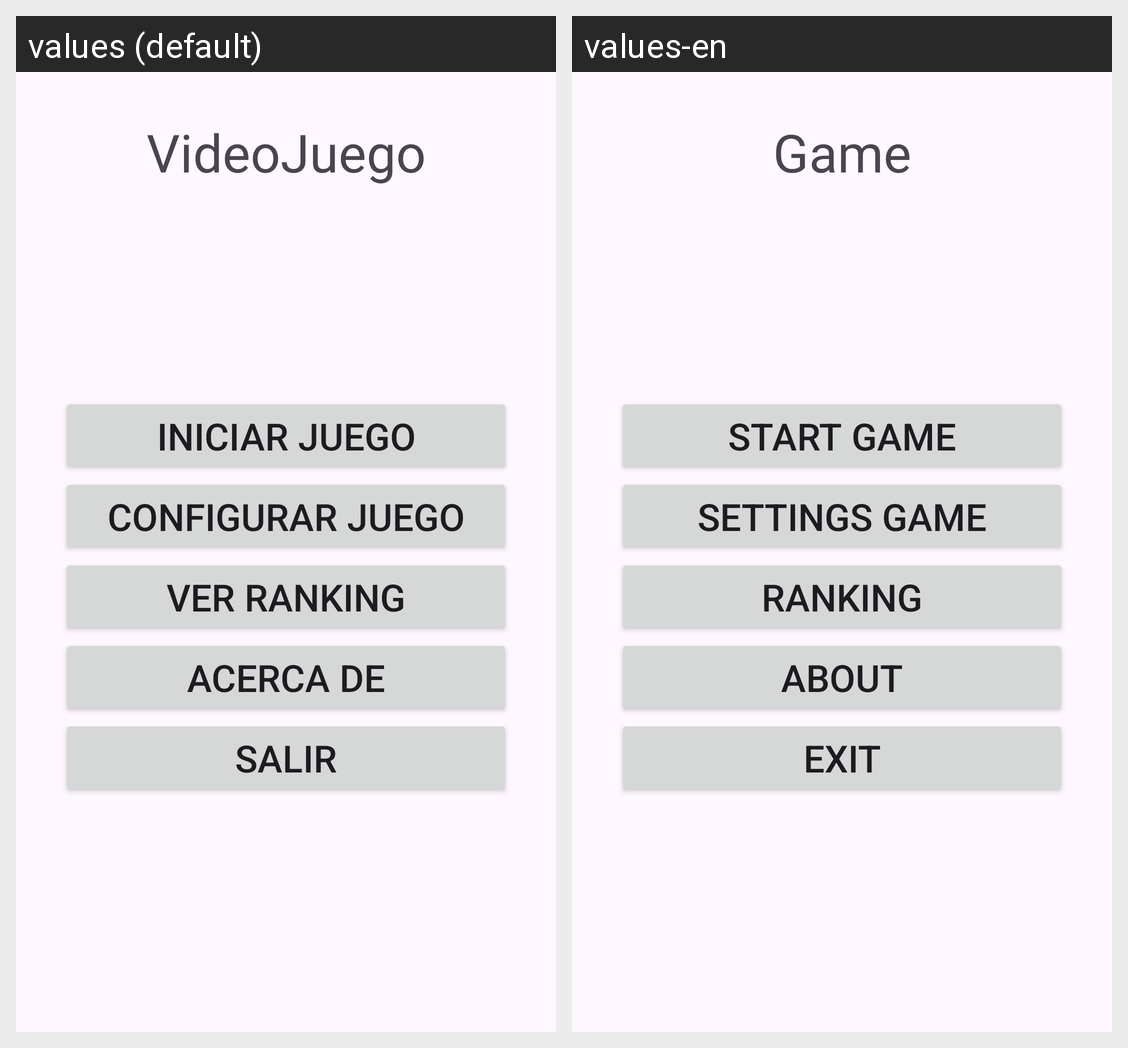

The Android screen above is rendered under two locales of the same app. Produce the string resources it draws, with the default and per-locale values.
Android screen res/layout/activity_main.xml rendered under 2 locales, left to right: values (default), values-en. Device: Nexus 5 (rendered at 1080×1920; each locale shown at half size, 540×960, under a caption strip naming it); theme Theme.T4a1Alternativos.
Strings drawn on this screen, with the default value and each locale's value (text and hints the layout hard-codes, and strings that could not be matched under every locale, appear in the picture but are not listed):

videojuego
  values: VideoJuego
  values-en: Game

iniciar_juego
  values: Iniciar juego
  values-en: Start Game

configurar_juego
  values: Configurar juego
  values-en: Settings Game

ver_ranking
  values: Ver Ranking
  values-en: Ranking

acerca_de
  values: Acerca de
  values-en: About

salir
  values: Salir
  values-en: Exit
